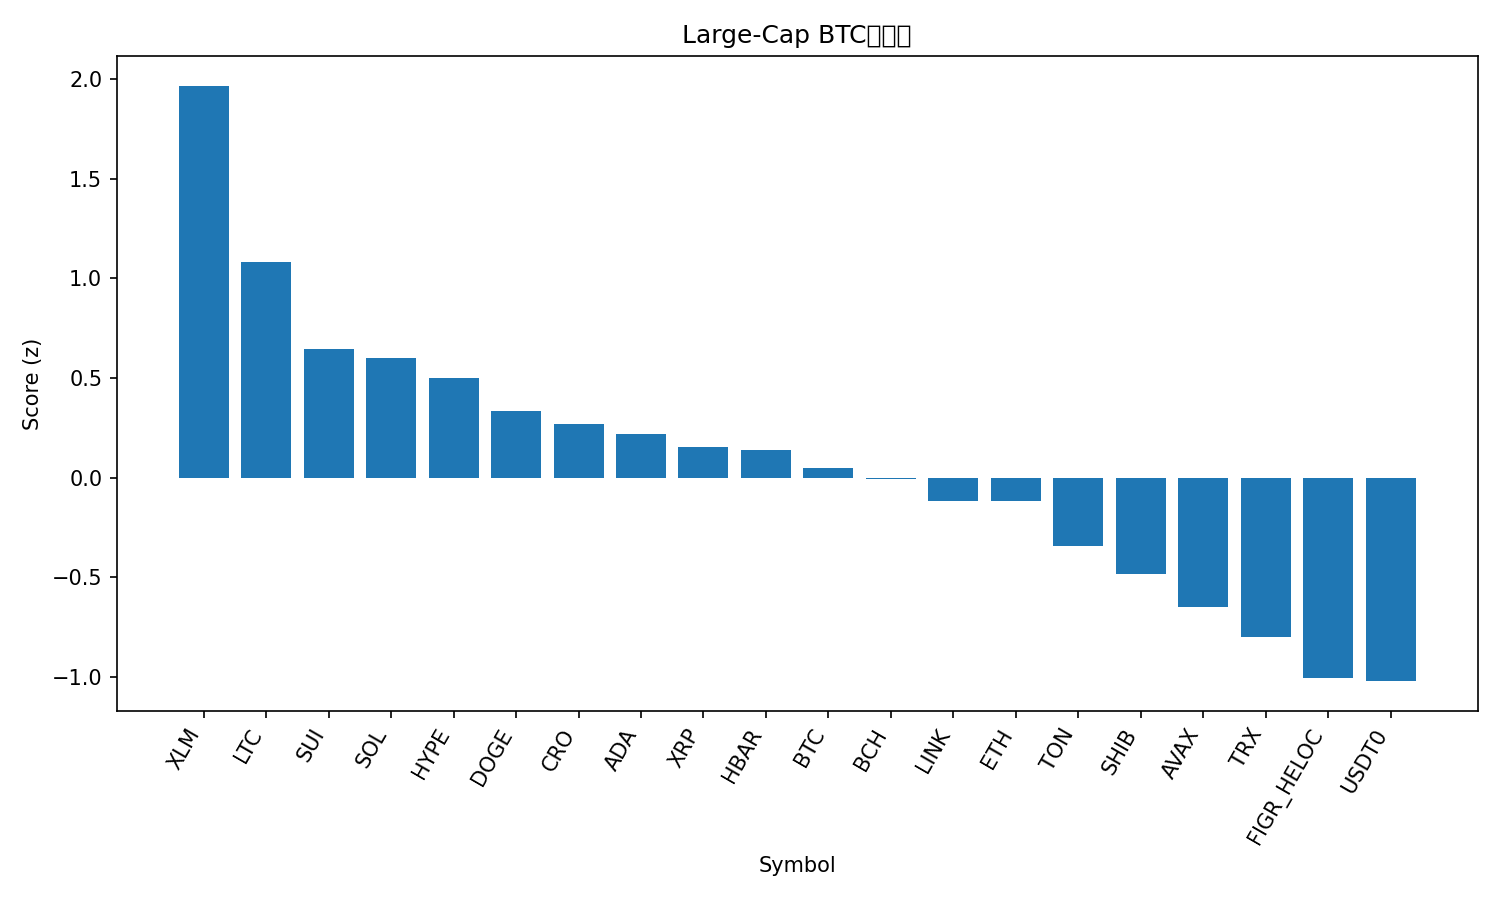

Source data for this figure (header and first rows):
rank, name, symbol, price_btc, price_usd, pct_1h_btc, pct_24h_btc, pct_7d_btc, market_cap_rank, market_cap_usd, volume_usd, score
1, Stellar, XLM, 3.32e-06, 0.3868, 0.8658, 2.896, 1.241, 20, 12331181145, 261807481, 1.967
2, Litecoin, LTC, 0.0009468, 110.4, 0.5209, 1.427, -0.146, 27, 8428456901, 586524944, 1.083
3, Sui, SUI, 2.927e-05, 3.41, 0.1915, 2.566, -2.635, 21, 12177840847, 1236541912, 0.6468
4, Solana, SOL, 0.001864, 217.2, 0.1693, 1.875, -0.3601, 6, 118155770359, 8427144732, 0.6003
5, Hyperliquid, HYPE, 0.0004038, 47.07, 0.186, 0.5454, 2.457, 19, 12763464433, 603342165, 0.5005
6, Dogecoin, DOGE, 2.08e-06, 0.2424, 0.05272, 2.138, -2.983, 9, 36646909955, 2491125238, 0.3319
7, Cronos, CRO, 1.72e-06, 0.2007, 0.2245, 1.058, -6.088, 33, 6993085500, 82137862, 0.2699
8, Cardano, ADA, 7.16e-06, 0.8343, -0.08898, 2.375, -1.343, 11, 30499372948, 1622632796, 0.2187
9, XRP, XRP, 2.523e-05, 2.94, 0.1028, 0.1845, -0.9835, 3, 176027116745, 5911312920, 0.1551
10, Hedera, HBAR, 1.89e-06, 0.2205, 0.2075, 0.07802, -4.487, 25, 9352698951, 278606798, 0.1376
11, Bitcoin, BTC, 1.0, 116556, 0.0, 0.0, 0.0, 1, 2322856847508, 60861693153, 0.04578
12, Bitcoin Cash, BCH, 0.005047, 588.3, -0.4518, 3.558, 1.9, 22, 11739612881, 425577761, -0.008353
13, Chainlink, LINK, 0.0001902, 22.17, -0.04735, 0.1357, -1.239, 14, 15041694317, 845855163, -0.1158
14, Ethereum, ETH, 0.03685, 4295, -0.07768, -0.02761, -0.6601, 2, 518578274059, 40063965572, -0.1187
15, Toncoin, TON, 2.35e-05, 2.74, -0.1456, 0.9236, -5.886, 34, 6897019169, 157600475, -0.342
16, Shiba Inu, SHIB, 1.04891e-10, 1.223e-05, -0.3174, 0.9954, -3.225, 32, 7207842009, 180639697, -0.4862
17, Avalanche, AVAX, 0.0002638, 30.76, -0.1743, 1.257, -13.04, 18, 13002674285, 1044976369, -0.6486
18, TRON, TRX, 2.9e-06, 0.3386, -0.1455, -2.465, -2.441, 10, 32067573460, 695893913, -0.7987
19, Figure Heloc, FIGR_HELOC, 8.88e-06, 1.035, -0.1819, -4.041, 0.6267, 17, 13196678027, 237759223, -1.005
20, USDT0, USDT0, 8.58e-06, 1.0, -0.2102, -2.956, -3.102, 30, 7372019764, 579680377, -1.022
21, BNB, BNB, 0.008784, 1024, -0.5663, -2.093, -3.855, 5, 142640826829, 1855005578, -1.472
